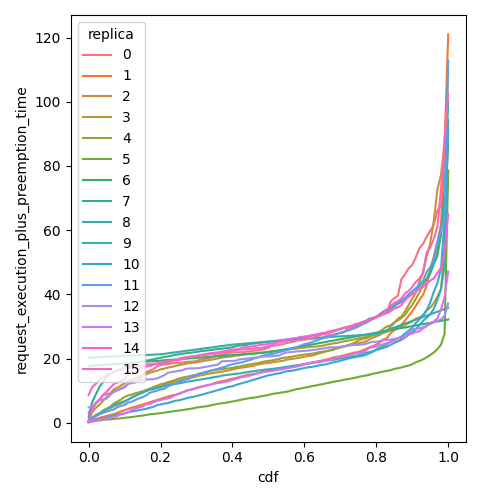

Data behind this chart, as committed beside it:
cdf, request_execution_plus_preemption_time, replica
0.0, 3.208, 0
0.01, 4.666, 0
0.02, 6.286, 0
0.03, 7.268, 0
0.04, 8.54, 0
0.05, 8.911, 0
0.06, 9.187, 0
0.07, 9.585, 0
0.08, 10.09, 0
0.09, 10.69, 0
0.1, 11.37, 0
0.11, 12.14, 0
0.12, 12.42, 0
0.13, 12.55, 0
0.14, 13.69, 0
0.15, 14.52, 0
0.16, 15.73, 0
0.17, 16.3, 0
0.18, 16.68, 0
0.19, 17.54, 0
0.2, 18, 0
0.21, 18.17, 0
0.22, 18.29, 0
0.23, 18.49, 0
0.24, 18.6, 0
0.25, 18.67, 0
0.26, 18.75, 0
0.27, 18.97, 0
0.28, 19.05, 0
0.29, 19.06, 0
0.3, 19.26, 0
0.31, 19.68, 0
0.32, 19.91, 0
0.33, 19.97, 0
0.34, 20.31, 0
0.35, 20.72, 0
0.36, 20.92, 0
0.37, 21.21, 0
0.38, 21.35, 0
0.39, 21.64, 0
0.4, 21.87, 0
0.41, 21.95, 0
0.42, 21.96, 0
0.43, 22, 0
0.44, 22.17, 0
0.45, 22.21, 0
0.46, 22.45, 0
0.47, 22.55, 0
0.48, 22.78, 0
0.49, 23.03, 0
0.5, 23.33, 0
0.51, 24.15, 0
0.52, 24.87, 0
0.53, 25.06, 0
0.54, 25.31, 0
0.55, 25.57, 0
0.56, 25.68, 0
0.57, 25.79, 0
0.58, 25.79, 0
0.59, 25.82, 0
... 1,556 more rows
